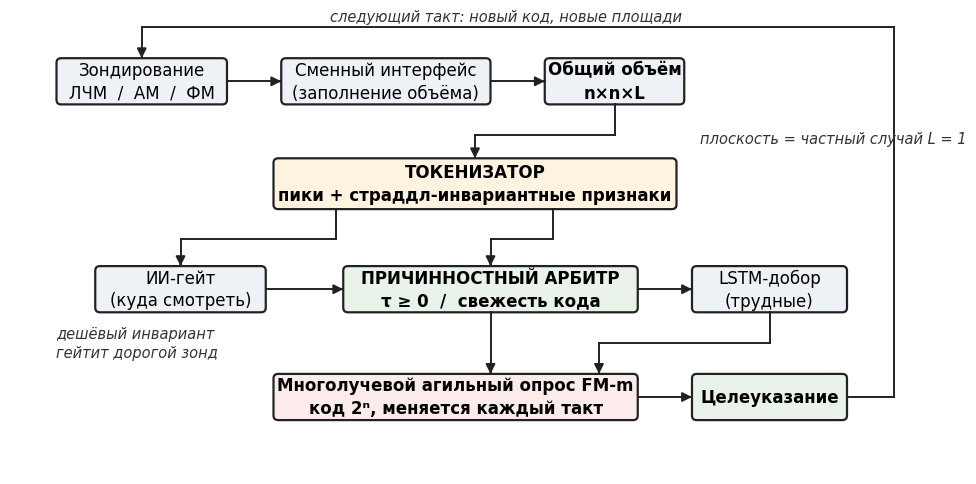

This figure's Python source: (Note: this script raises an exception after producing the figure.)
import matplotlib; matplotlib.use('Agg')
import matplotlib.pyplot as plt
from matplotlib.patches import Rectangle, FancyBboxPatch
import numpy as np
OUT='/sessions/eager-exciting-hypatia/mnt/Patent/'
plt.rcParams['font.family']='DejaVu Sans'

def new(W,H):
    f,a=plt.subplots(figsize=(W/100,H/100),dpi=140); a.set_xlim(0,W); a.set_ylim(H,0); a.axis('off'); return f,a
def tbox(a,txt,x,y,w,h,fs=12,fc='white',bold=False,lw=1.6):
    a.add_patch(FancyBboxPatch((x,y),w,h,boxstyle='round,pad=0,rounding_size=6',
                fc=fc,ec='#222222',lw=lw))
    a.text(x+w/2,y+h/2,txt,ha='center',va='center',fontsize=fs,
           fontweight='bold' if bold else 'normal',linespacing=1.35)
def arr(a,pts,lw=1.4,ls='-'):
    for p,q in zip(pts,pts[1:]): a.plot([p[0],q[0]],[p[1],q[1]],color='#222',lw=lw,ls=ls)
    p,q=pts[-2],pts[-1]; d=np.array(q,float)-np.array(p,float); d/=np.linalg.norm(d)
    a.annotate('',xy=q,xytext=tuple(np.array(q,float)-d),
               arrowprops=dict(arrowstyle='-|>',color='#222',lw=lw,mutation_scale=14,ls=ls))
IT=dict(fontsize=10.5,style='italic',color='#333')
G='#eef2f7'; Y='#fdf3e0'; GR='#e9f3ea'; R='#fbeceb'

# ============ РИС. A — когнитивный такт (глава 0) ============
W,H=1180,600; f,a=new(W,H)
tbox(a,'Зондирование\nЛЧМ  /  АМ  /  ФМ',60,60,220,60,12,G)
tbox(a,'Сменный интерфейс\n(заполнение объёма)',350,60,270,60,12,G)
tbox(a,'Общий объём\nn×n×L',690,60,180,60,12,G,bold=True)
tbox(a,'ТОКЕНИЗАТОР\nпики + страддл-инвариантные признаки',340,190,520,66,12,Y,bold=True)
tbox(a,'ИИ-гейт\n(куда смотреть)',110,330,220,60,12,G)
tbox(a,'ПРИЧИННОСТНЫЙ АРБИТР\nτ ≥ 0  /  свежесть кода',430,330,380,60,12,GR,bold=True)
tbox(a,'LSTM-добор\n(трудные)',880,330,200,60,12,G)
tbox(a,'Многолучевой агильный опрос FM-m\nкод 2ⁿ, меняется каждый такт',340,470,470,60,12,R,bold=True)
tbox(a,'Целеуказание',880,470,200,60,12,GR,bold=True)
arr(a,[(280,90),(350,90)]); arr(a,[(620,90),(690,90)])
arr(a,[(780,120),(780,160),(600,160),(600,190)])
arr(a,[(420,256),(420,295),(220,295),(220,330)])
arr(a,[(330,360),(430,360)])
arr(a,[(700,256),(700,295),(620,295),(620,330)])
arr(a,[(810,360),(880,360)])
arr(a,[(980,390),(980,430),(760,430),(760,470)])
arr(a,[(620,390),(620,470)])
arr(a,[(810,500),(880,500)])
arr(a,[(1080,500),(1140,500),(1140,20),(170,20),(170,60)])
a.text(640,12,'следующий такт: новый код, новые площади',ha='center',**IT)
a.text(890,170,'плоскость = частный случай L = 1',**IT)
a.text(60,448,'дешёвый инвариант\nгейтит дорогой зонд',fontsize=10.5,style='italic',color='#333',linespacing=1.3)
plt.savefig(OUT+'art_takt.png',dpi=140,bbox_inches='tight',facecolor='w'); plt.close()

# ============ РИС. B — объёмный примитив, смена L внутри такта (глава 4-бис) ============
W,H=1100,610; f,a=new(W,H)
a.text(40,30,'Одни и те же принятые данные такта в памяти GPU  (ось дальности R)',fontsize=12.5,fontweight='bold')
y0=76
a.text(40,66,'шаг 1 — грубый проход крупным блоком: «есть/нет и примерно где»',**IT)
for i2 in range(4):
    x=40+i2*220
    a.add_patch(Rectangle((x,y0),220,50,fc=Y if i2 in (0,2) else G,ec='#222',lw=2.2 if i2 in (0,2) else 1.5))
    a.text(x+110,y0+25,'16×16×256',ha='center',va='center',fontsize=12.5)
a.text(210,y0+66,'яркий',fontsize=11,style='italic',color='#a06000')
a.text(650,y0+66,'яркий',fontsize=11,style='italic',color='#a06000')
tbox(a,'отбор top-N наиболее ярких выбросов',300,200,480,50,12.5,Y)
arr(a,[(150,126),(150,225),(300,225)])
arr(a,[(590,126),(590,166),(880,166),(880,225),(780,225)])
y2=330
a.text(40,320,'шаг 2 — тонкий добор ТЕХ ЖЕ участков',**IT)
a.text(600,320,'мелким блоком: разрешение по дальности',**IT)
a.add_patch(Rectangle((40,y2),880,50,fc='white',ec='#222',lw=1.2))
for x0 in (46,486):
    for i2 in range(16):
        a.add_patch(Rectangle((x0+i2*13.5,y2),13.5,50,fc=Y,ec='#222',lw=1.0))
    a.text(x0+108,y2+72,'16 блоков 16×16×16',ha='center',fontsize=11.5)
arr(a,[(540,250),(540,330)])
tbox(a,'ТОТ ЖЕ токен  →  ТОТ ЖЕ арбитр',330,480,420,52,12.5,GR,bold=True)
arr(a,[(540,380),(540,480)])
a.text(790,430,'плоскость ЛЧМ = частный\nслучай при L = 1',fontsize=11,style='italic',color='#333',linespacing=1.3)
plt.savefig(OUT+'art_objem.png',dpi=140,bbox_inches='tight',facecolor='w'); plt.close()

# ============ РИС. C — причинностный арбитр (глава 5) ============
W,H=1080,540; f,a=new(W,H)
AX=250
a.annotate('',xy=(990,AX),xytext=(80,AX),arrowprops=dict(arrowstyle='-|>',color='#222',lw=1.8,mutation_scale=18))
a.text(1002,257,'R',fontsize=15)
def bar(x,h,fc,ec,lab,labc):
    a.add_patch(Rectangle((x-11,AX-h),22,h,fc=fc,ec=ec,lw=1.8))
    a.text(x,AX-h-14,lab,ha='center',fontsize=12,color=labc,fontweight='bold')
bar(230,150,'#2e7d32','#1b4d1e','ИСТИННАЯ','#1b4d1e')
for i2,x in enumerate([400,520,650,800]):
    bar(x,90-i2*9,'#f4c9c4','#a33a2e','ложная','#a33a2e')
a.annotate('',xy=(800,66),xytext=(230,66),arrowprops=dict(arrowstyle='<|-|>',color='#555',lw=1.2,mutation_scale=13))
a.text(515,54,'задержка ретранслятора  →  сдвиг  c·τ / 2',ha='center',fontsize=12,color='#333')
a.text(230,282,'передний край',ha='center',fontsize=12,fontweight='bold',color='#1b4d1e')
a.text(560,330,'ретранслятор физически может ТОЛЬКО задержать  (τ ≥ 0)',ha='center',fontsize=12.5,color='#a33a2e')
a.text(560,358,'⇒ все ложные отметки ВСЕГДА дальше истинной',ha='center',fontsize=12.5,color='#a33a2e')
tbox(a,'Решает не мощность и не нейросеть, а ФИЗИКА:\nближний член причинностной группы = истинная цель',
     140,420,800,70,12.5,GR,bold=True)
plt.savefig(OUT+'art_arbitr.png',dpi=140,bbox_inches='tight',facecolor='w'); plt.close()

# ============ РИС. D — коррелятор FM-m (глава 6) ============
W,H=1360,470; f,a=new(W,H)
tbox(a,'принятые лучи\n(S лучей)',50,60,200,58,11.5,G)
tbox(a,'FFT',300,60,90,58,12,G)
tbox(a,'агильный код 2ⁿ\n(2⁸…2²⁰, свежий)',50,230,220,58,11.5,Y)
tbox(a,'K циклических\nсдвигов',320,230,170,58,11.5,Y)
tbox(a,'FFT',540,230,90,58,12,Y)
tbox(a,'сопряжённое\nперемножение',700,140,190,66,11.5,G,bold=True)
tbox(a,'IFFT',950,145,90,58,12,G)
tbox(a,'токенизация отклика\n3–5 максимумов',1090,140,225,66,11.5,GR,bold=True)
arr(a,[(250,89),(300,89)])
arr(a,[(390,89),(795,89),(795,140)])
arr(a,[(270,259),(320,259)]); arr(a,[(490,259),(540,259)])
arr(a,[(630,259),(795,259),(795,206)])
arr(a,[(890,174),(950,174)]); arr(a,[(1040,174),(1090,174)])
a.text(815,80,'вход',**IT); a.text(815,272,'опора',**IT)
a.text(50,350,'corr = IFFT( conj(FFT(ref)) · FFT(inp) )   —   S лучей × K гипотез задержки за один проход GPU',fontsize=12.5,color='#333')
a.text(50,390,'враг не ответит на код, которого ещё не слышал  →  «свежесть кода» как второй арбитр',fontsize=12,style='italic',color='#a33a2e')
plt.savefig(OUT+'art_corr.png',dpi=140,bbox_inches='tight',facecolor='w'); plt.close()
print('4 статейных рисунка готовы')
